4-way image classification set "mstar" from GitHub (Tao-ran-ju/-2026--); label vocabulary: BMP2 serial number 9563, BRDM-2, BTR70 serial number C71, BTR-60.

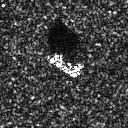
Label: BTR-60

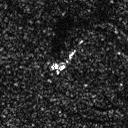
Label: BRDM-2

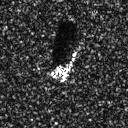
Label: BMP2 serial number 9563

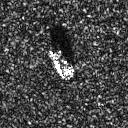
Label: BTR-60

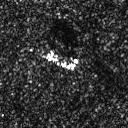
Label: BRDM-2

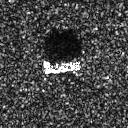
Label: BTR70 serial number C71
